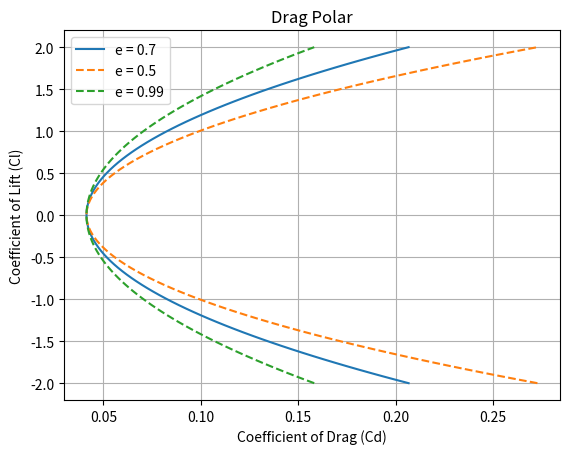

Write Python code to recreate this figure.
import pandas as pd
import numpy as np
import matplotlib.pyplot as plt

### ALL VALUES ARE IN FREEDOM UNITS ###

## CD PI method for CDmin

Cdpi_wing = 0.0075 #0.005 to 0.009
Cdpi_HT = 0.007 #0.006 to 0.008
Cdpi_VT = 0.007 #0.006 to 0.008
Cdpi_fuselage = 0.085 #0.07 to 0.10
Cdpi_prop = 0.07 #0.05 to 0.09

WetA_wing = 471
WetA_HT = 100
WetA_VT = 240
WetA_fuselage = np.pi * 4**2
WetA_prop = np.pi * 6.5**2

Cd_min = (Cdpi_fuselage * WetA_fuselage + Cdpi_HT * WetA_HT + Cdpi_VT * WetA_VT + Cdpi_wing * WetA_wing + Cdpi_prop * WetA_prop) / WetA_wing

print("Cd_min = ", Cd_min)

AR = 11
e1 = 0.5
e = 0.7
e2 = 0.99
Cl = np.linspace(-2, 2, 100)

k1 = 1 / (np.pi * AR * e1)
k = 1 / (np.pi * AR * e)
k2 = 1 / (np.pi * AR * e2)

Cd1 = Cd_min + k1 * Cl**2
Cd = Cd_min + k * Cl**2
Cd2 = Cd_min + k2 * Cl**2


plt.figure()
plt.plot(Cd, Cl)
plt.plot(Cd1, Cl, '--')
plt.plot(Cd2, Cl, '--')
plt.title("Drag Polar")
plt.xlabel("Coefficient of Drag (Cd)")
plt.ylabel("Coefficient of Lift (Cl)")
plt.legend(["e = 0.7", "e = 0.5", "e = 0.99"])
plt.grid()
plt.show()
